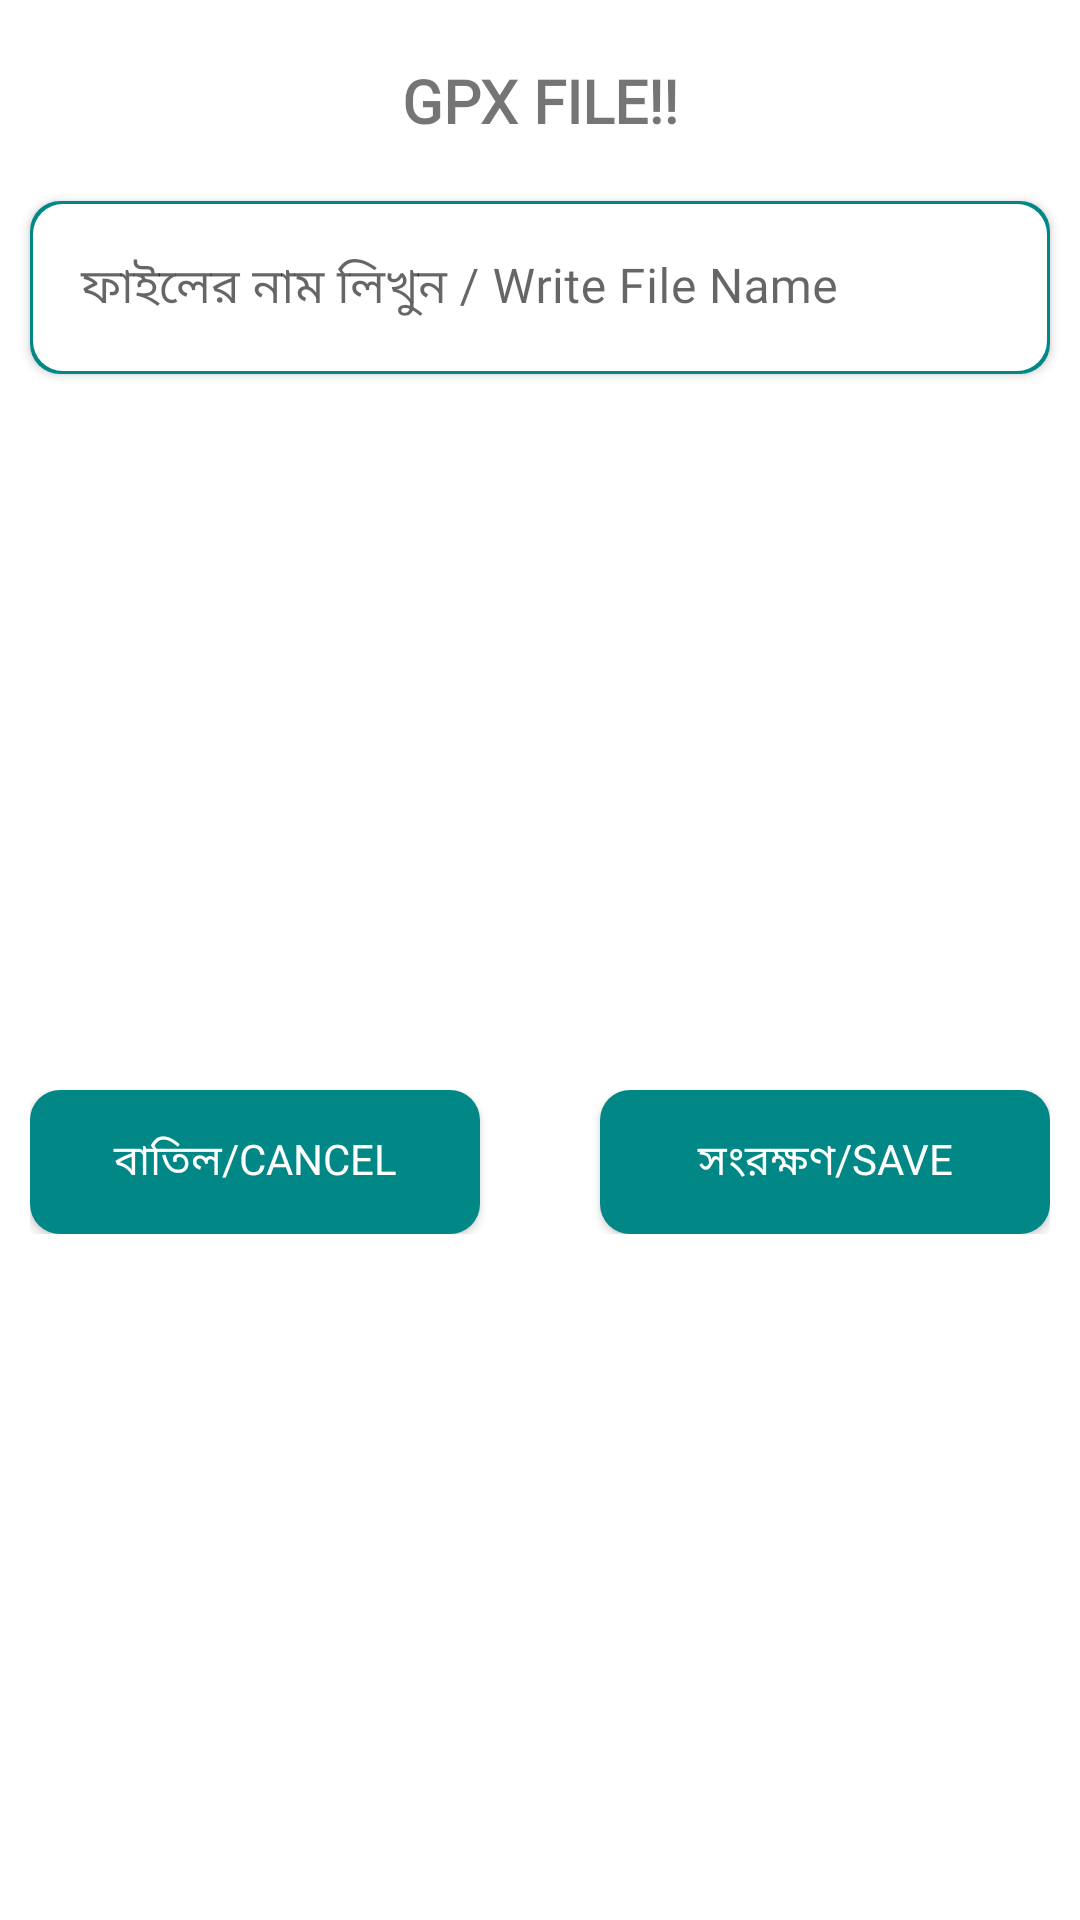

Layout XML and referenced resources for this Android screen:
<!-- AndroidManifest.xml: application theme Theme.ONEGPX -->
<!-- res/layout/save_multi.xml -->
<?xml version="1.0" encoding="utf-8"?>
<androidx.constraintlayout.widget.ConstraintLayout
    xmlns:android="http://schemas.android.com/apk/res/android"
    xmlns:app="http://schemas.android.com/apk/res-auto"
    android:layout_width="match_parent"

    android:layout_margin="10dp"
    android:background="@color/white"
    android:layout_height="wrap_content">

    <TextView
        android:id="@+id/text_muti"
        android:layout_width="match_parent"
        android:layout_height="wrap_content"
        android:layout_marginStart="10dp"
        android:layout_marginTop="20dp"
        android:layout_marginEnd="10dp"
        android:text="GPX FILE!!"
        android:fontFamily="@font/russo_one"
        android:textSize="20sp"
        android:textStyle="bold"
        android:gravity="center"
        app:layout_constraintEnd_toEndOf="parent"
        app:layout_constraintStart_toStartOf="parent"
        app:layout_constraintTop_toTopOf="parent" />

    <androidx.cardview.widget.CardView
        android:id="@+id/editTextMulti_card"
        android:layout_width="match_parent"
        android:layout_height="wrap_content"
        app:cardCornerRadius="10dp"
        android:layout_marginStart="10dp"
        android:layout_marginTop="20dp"
        android:layout_marginEnd="10dp"
        app:cardElevation="2dp"
        app:layout_constraintEnd_toEndOf="parent"
        app:layout_constraintStart_toStartOf="parent"
        app:layout_constraintTop_toBottomOf="@id/text_muti"
        app:cardBackgroundColor="@color/white">
        <LinearLayout
            android:layout_width="match_parent"
            android:layout_height="wrap_content"
            android:background="@color/teal_700">
            <com.google.android.material.textfield.TextInputLayout
                android:id="@+id/editTextMulti_layout"
                android:layout_width="match_parent"
                android:layout_height="wrap_content"
                android:layout_margin="1dp"
                app:boxCornerRadiusTopStart="10dp"
                app:boxCornerRadiusTopEnd="10dp"
                app:boxCornerRadiusBottomEnd="10dp"
                app:boxCornerRadiusBottomStart="10dp"
                app:boxBackgroundColor="@color/white"
                app:boxBackgroundMode="filled"
                app:boxStrokeWidth="0dp"
                android:hint="ফাইলের নাম লিখুন / Write File Name"
                app:hintTextAppearance="@style/TextInputLayoutHintText">

                <com.google.android.material.textfield.TextInputEditText
                    android:id="@+id/editTextMulti"
                    android:layout_width="match_parent"
                    android:layout_height="wrap_content"
                    android:text=""
                    android:ems="10"
                    android:inputType="text"
                    android:imeOptions="actionDone"
                    android:fontFamily="@font/open_sans_bold"
                    android:textColor="@color/black"/>
            </com.google.android.material.textfield.TextInputLayout>

        </LinearLayout>

    </androidx.cardview.widget.CardView>


    <LinearLayout
        android:layout_width="match_parent"
        android:layout_height="wrap_content"
        android:layout_marginStart="10dp"
        android:layout_marginTop="20dp"
        android:layout_marginEnd="10dp"
        android:layout_marginBottom="10dp"
        android:orientation="horizontal"
        android:weightSum="2"
        android:gravity="center"
        app:layout_constraintEnd_toEndOf="parent"
        app:layout_constraintStart_toStartOf="parent"
        app:layout_constraintTop_toBottomOf="@id/editTextMulti_card"
        app:layout_constraintBottom_toBottomOf="parent">

        <Button
            android:id="@+id/cancel_multiSAve"
            android:layout_width="match_parent"
            android:text="বাতিল/Cancel"
            android:background="@drawable/quit_button_design"
            android:textColor="@color/white"
            android:layout_marginEnd="20dp"
            android:layout_gravity="center"
            android:gravity="center"
            android:layout_weight="1"
            android:fontFamily="@font/open_sans_bold"
            android:layout_height="wrap_content"/>
        <Button
            android:layout_width="match_parent"
            android:layout_height="wrap_content"
            android:id="@+id/save_multiSave"
            android:layout_weight="1"
            android:layout_gravity="center"
            android:gravity="center"
            android:layout_marginStart="20dp"
            android:textColor="@color/white"
            android:fontFamily="@font/open_sans_bold"
            android:background="@drawable/quit_button_design"
            android:text="সংরক্ষণ/SAVE"/>

    </LinearLayout>

</androidx.constraintlayout.widget.ConstraintLayout>
<!-- resources referenced by this layout -->
<resources>
  <color name="black">#FF000000</color>
  <color name="teal_700">#FF018786</color>
  <color name="white">#FFFFFFFF</color>
  <!-- drawable quit_button_design (drawable) -->
  <?xml version="1.0" encoding="utf-8"?>
  <shape xmlns:android="http://schemas.android.com/apk/res/android"
      android:shape="rectangle">
  
      <gradient
          android:angle="180"
          android:startColor="@color/teal_700"
          android:endColor="@color/teal_700"/>
      <padding
          android:bottom="7dp"
          android:left="7dp"
          android:right="7dp"
          android:top="7dp"/>
      <stroke
          android:width="0dp"
          android:color="@color/back_color"/>
  
      <corners
          android:radius="10dp"/>
  
  </shape>
  <style name="TextInputLayoutHintText" parent="TextAppearance.Design.Hint">
          <item name="android:fontFamily">@font/open_sans_bold</item>
      </style>
  <style name="Theme.ONEGPX" parent="Theme.MaterialComponents.Light.NoActionBar">
          
          <item name="colorPrimary">@color/teal_700</item>
          <item name="colorPrimaryVariant">@color/teal_200</item>
          <item name="colorOnPrimary">@color/light_green</item>
          
          <item name="colorSecondary">@color/teal_700</item>
          <item name="colorSecondaryVariant">@color/teal_200</item>
          <item name="colorOnSecondary">@color/light_green</item>
          
          <item name="android:statusBarColor" tools:targetApi="l">?attr/colorPrimary</item>
          
          <item name="android:navigationBarColor">@color/back_color</item>
          <item name="android:forceDarkAllowed" tools:targetApi="q">false</item>
      </style>
  <color name="back_color">#f5f6fa</color>
  <color name="teal_200">#FF03DAC5</color>
  <color name="light_green">#55efc4</color>
</resources>
